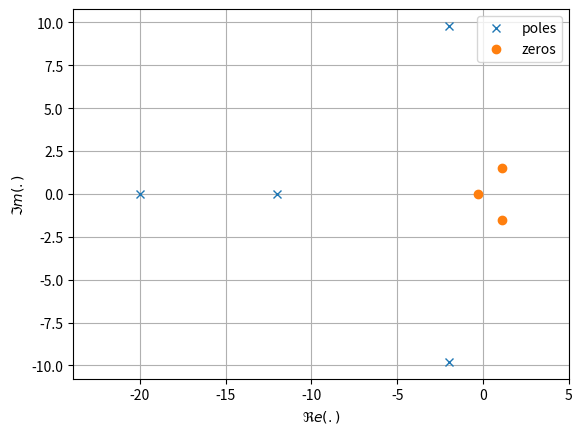

Generate this figure with matplotlib: (Note: this script raises an exception after producing the figure.)
import numpy as np 
import matplotlib.pyplot as plt


m = 0.2
w0 = 10

a = np.polymul([1/(w0**2), 2*m/w0, 1], [1/20, 1], )
a = np.polymul(a, [1/12, 1])

b = [1, -2, 3, 1]

zeros = np.sort(np.roots(b))
poles = np.sort(np.roots(a))
plt.plot(np.real(poles),np.imag(poles),'x',label="poles")
plt.plot(np.real(zeros),np.imag(zeros),'o',label="zeros")

plt.xlabel("$\Re e(.)$")
plt.ylabel("$\Im m(.)$")
plt.legend()
plt.grid()
plt.xlim([-4,2])
plt.axis("equal")

# save the figure
#plt.show()
plt.savefig('../img/fig1.png')